Run: headless pygame with SDL's dummy video driver; simulated clock (each Clock.tick advances the game by its frame time, no real sleeping); random seed 0; keys injected as events and as key.get_pressed() state; no mouse input.
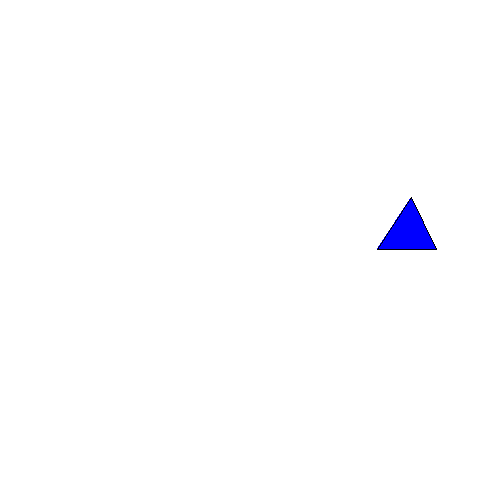
Frame 1 of 4 · flips 1–60 · no input
Frame 2 of 4 · flips 61–180 · tapped SPACE, RETURN · held RIGHT (→), D · screen unchanged from frame 1, image omitted
Frame 3 of 4 · flips 181–300 · held DOWN (↓), S · screen unchanged from frame 2, image omitted
Frame 4 of 4 · flips 301–420 · held LEFT (←), A, UP (↑), W · screen unchanged from frame 3, image omitted

The pygame program that drew these frames:

import pygame
import sys
from pygame.locals import *

pygame.init()


width, height = 500, 500
PANTALLA = pygame.display.set_mode((width, height))
pygame.display.set_caption('Relleno de Polígonos: Poligono #3')

poligono_3 = [(377, 249), (411, 197), (436, 249)]

def poligono(puntos):
    pygame.draw.polygon(PANTALLA, (0, 0, 255), puntos)
    pygame.draw.polygon(PANTALLA, (0, 0, 0), puntos, 1)


while True:
    try:
        for event in pygame.event.get():
            if event.type == QUIT:
                pygame.quit()
                sys.exit()

        PANTALLA.fill((255, 255, 255))
        poligono(poligono_3)
        pygame.display.flip()
    except Exception as e:
        print(f"Ocurrió un error: {e}")
        pygame.quit()
        sys.exit()
